Run: headless pygame with SDL's dummy video driver; simulated clock (each Clock.tick advances the game by its frame time, no real sleeping); random seed 0; keys injected as events and as key.get_pressed() state; no mouse input.
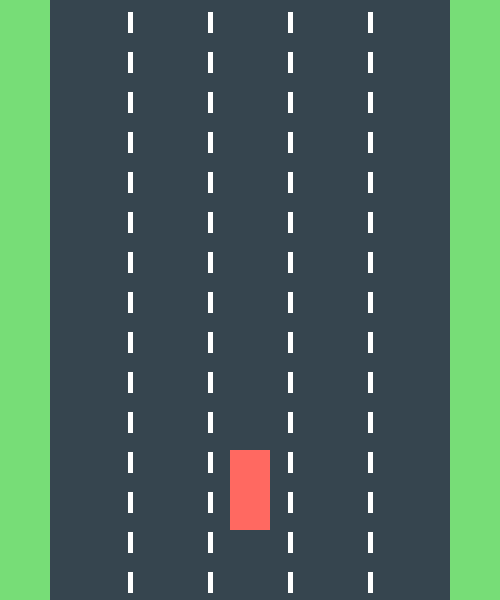
Frame 1 of 4 · flips 1–60 · no input
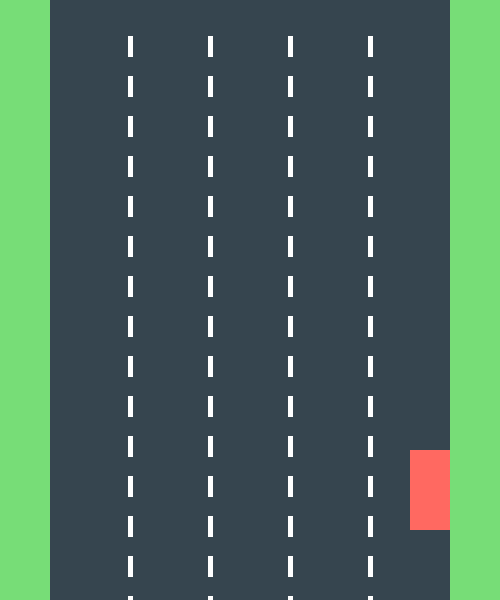
Frame 2 of 4 · flips 61–180 · tapped SPACE, RETURN · held RIGHT (→), D
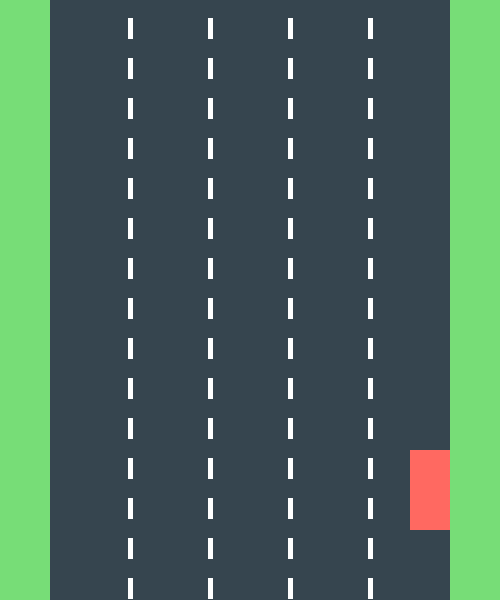
Frame 3 of 4 · flips 181–300 · held DOWN (↓), S
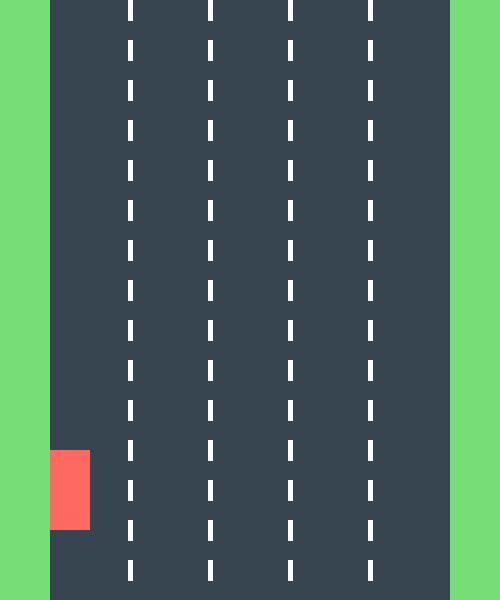
Frame 4 of 4 · flips 301–420 · held LEFT (←), A, UP (↑), W

The pygame program that drew these frames:

import pygame
pygame.init()

# Window setup
width, height = 500, 600
screen = pygame.display.set_mode((width, height))
pygame.display.set_caption("Car Simulation")

# Road setup
road_width = 400
road_color = (54, 69, 79)
lane_color = (255, 255, 255)
lane_count = 5

# Car setup
car_width, car_height = 40, 80
car_color = (255, 105, 97)
car_x = width // 2 - car_width // 2
car_y = height - 150  # Fixed position near the bottom

car_speed = 3  # Scroll speed

# Lane dash setup
dash_length = 20
space_length = 20
lane_offset = 0  # Scroll controller

running = True
clock = pygame.time.Clock()

while running:
    clock.tick(60)

    for event in pygame.event.get():
        if event.type == pygame.QUIT:
            running = False

    screen.fill((119, 221, 119)) 

    road_left = (width - road_width) // 2

    # Scroll lane lines upward
    lane_offset -= car_speed
    if lane_offset <= -(dash_length + space_length):
        lane_offset = 0

    # Lane changing
    keys = pygame.key.get_pressed()
    if keys[pygame.K_LEFT]:
        car_x -= car_speed
        if car_x < road_left:
            car_x = road_left

    if keys[pygame.K_RIGHT]:
        car_x += car_speed
        if car_x + car_width > road_left + road_width:
            car_x = road_left + road_width - car_width

    # Draw road
    pygame.draw.rect(screen, road_color, (road_left, 0, road_width, height))

    lane_width = road_width / lane_count
    for i in range(1, lane_count):
        line_x = road_left + int(i * lane_width)
        y = -lane_offset 
        while y < height:
            pygame.draw.line(screen, lane_color, (line_x, y), (line_x, y + dash_length), 5)
            y += dash_length + space_length

    # Draw stationary car
    car_body = pygame.Rect(car_x, car_y, car_width, car_height)
    pygame.draw.rect(screen, car_color, car_body)

    pygame.display.flip()

pygame.quit()
